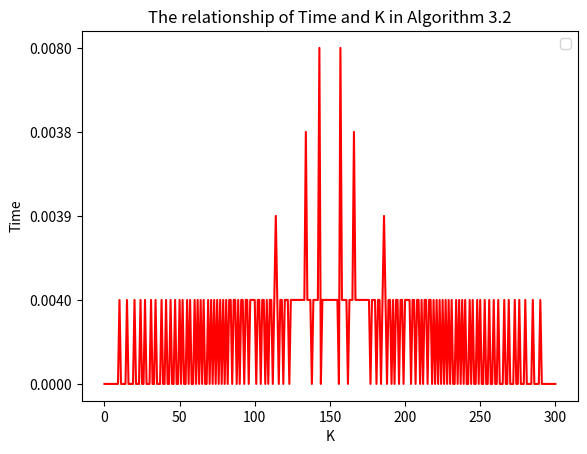

Recreate this plot in Python.
import time
import matplotlib.pyplot as plt
import numpy as np

def bin(n,k):
    if k==0 or n==k:
        return 1
    else:
        return bin(n-1,k-1)+bin(n-1,k)


def bin2(n,k):
    b=[[0]*(k+1) for x in range(n+1)]
    for i in range(n+1):
        for j in range(min(i,k)+1):
            if j==0 or j==i:
                b[i][j]=1
            else:
                b[i][j]=b[i-1][j-1]+b[i-1][j]
    return b[n][k]

def plot(x,y):
    x1 = np.array(x)
    y1 = np.array(y)
    # plt.plot(x1, y1, 'ro-')
    plt.plot(x1,y1,'r')
    plt.title('The relationship of Time and K in Algorithm 3.2')
    plt.xlabel('K')
    plt.ylabel('Time')
    plt.legend()
    plt.show()


if __name__ == '__main__':
    t=[]
    for k in range(0,151):
        start = time.process_time()
        bin2(300,k)
        end = time.process_time()
        re=end-start
        t.append('%.4f' % re)
        print(k)
    t=t+t[len(t)-2::-1]
    plot(range(0,301),t)